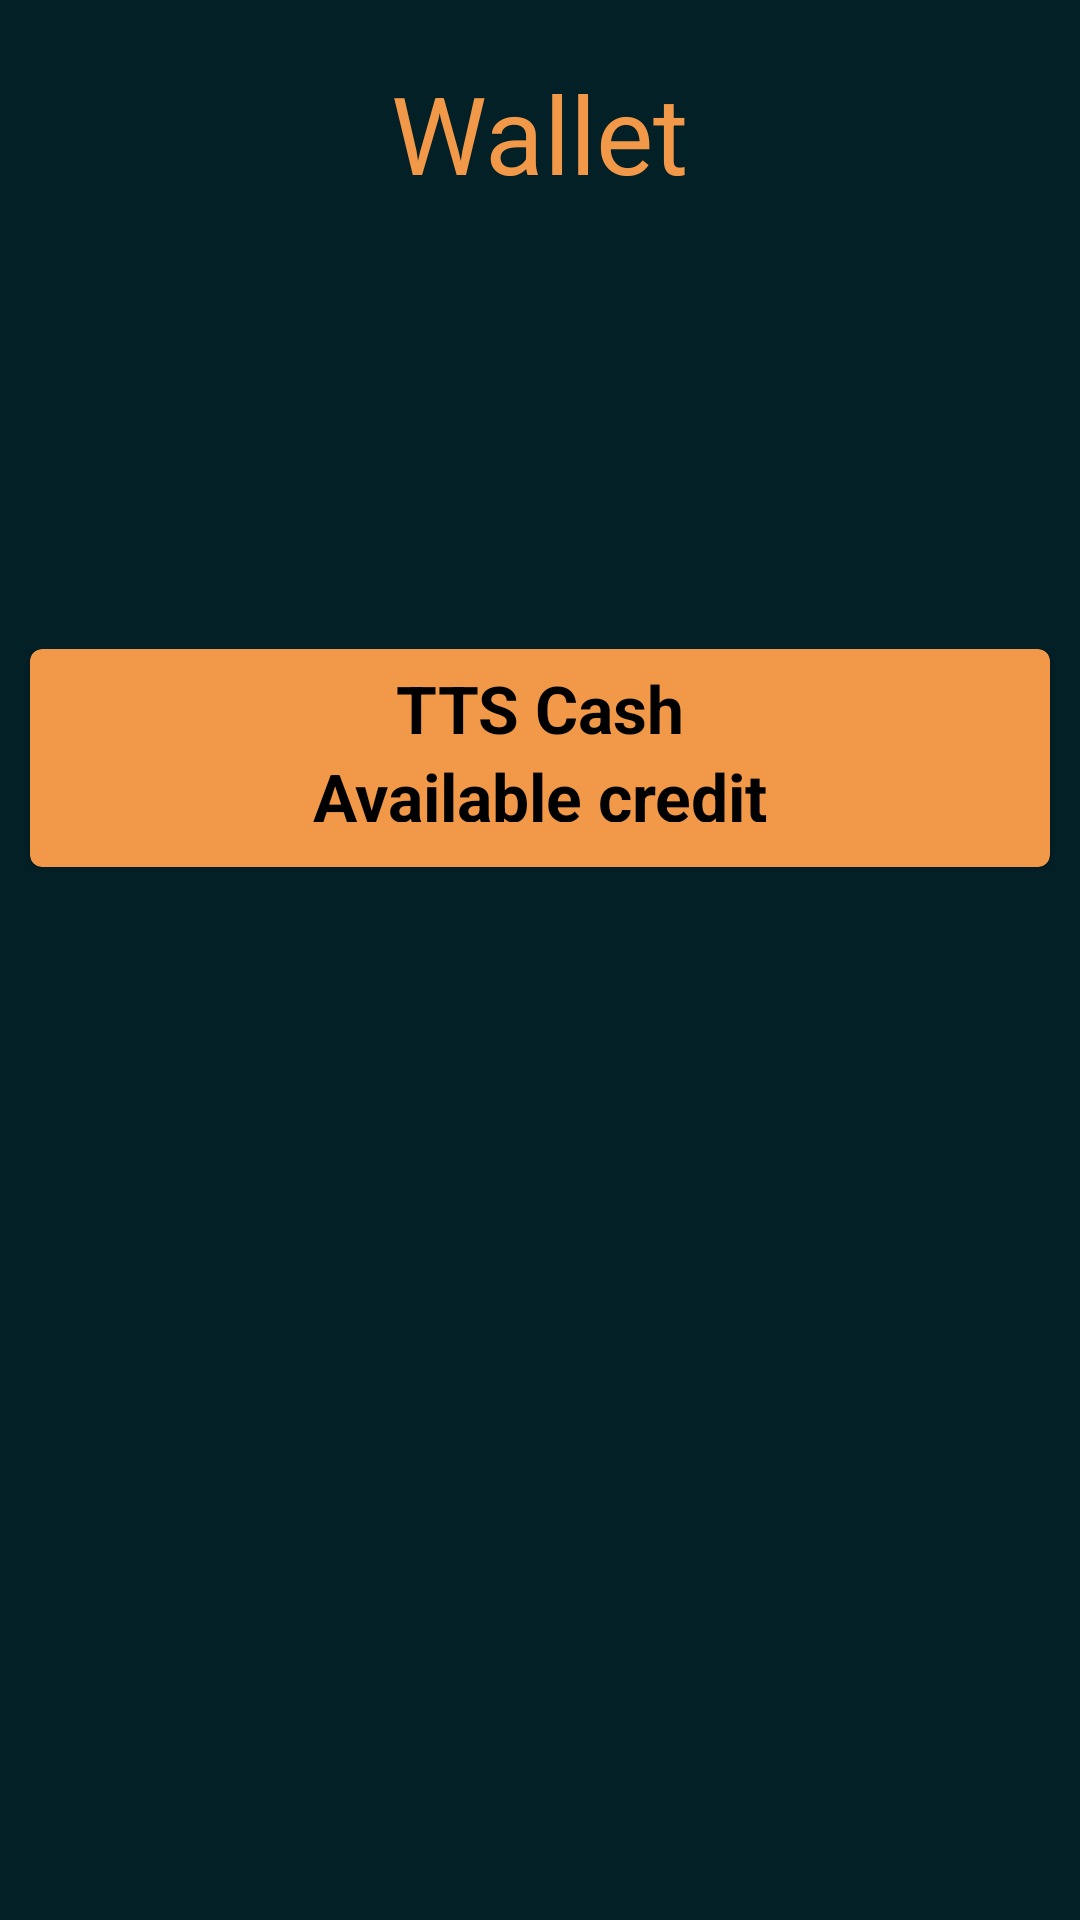

Reconstruct the res/layout file that produces this screen, plus the resources it refers to.
<!-- AndroidManifest.xml: application theme Theme.TTS -->
<!-- res/layout/activity_wallet.xml -->
<?xml version="1.0" encoding="utf-8"?>
<RelativeLayout xmlns:android="http://schemas.android.com/apk/res/android"
    xmlns:app="http://schemas.android.com/apk/res-auto"
    xmlns:tools="http://schemas.android.com/tools"
    android:layout_width="match_parent"
    android:layout_height="match_parent"
    tools:context=".Wallet"
    android:background="@color/colorAppGreen">

    <TextView
        android:id="@+id/walletTitle"
        android:layout_width="wrap_content"
        android:layout_height="wrap_content"
        android:layout_centerHorizontal="true"
        android:layout_marginTop="20dp"
        android:text="Wallet"
        android:textColor="@color/colorOrange"
        android:textSize="36sp" />


    <GridLayout
        android:layout_width="match_parent"
        android:layout_height="wrap_content"
        android:layout_below="@+id/walletTitle"
        android:layout_alignParentBottom="true"
        android:layout_marginTop="138dp"
        android:layout_marginBottom="341dp">

        <com.google.android.material.card.MaterialCardView
            android:layout_width="match_parent"

            android:layout_row="0"
            android:layout_column="0"
            android:layout_margin="10sp"
            android:focusable="true"
            app:cardBackgroundColor="@color/colorOrange">

            <GridLayout
                android:layout_width="match_parent"
                android:layout_height="match_parent"
                android:layout_marginBottom="10dp"
                android:padding="5sp"
                android:rowCount="4">

                <TextView
                    android:layout_width="match_parent"
                    android:layout_height="match_parent"

                    android:layout_row="0"
                    android:text="TTS Cash"
                    android:textAlignment="center"
                    android:textColor="@color/black"
                    android:textSize="22sp"
                    android:textStyle="bold">

                </TextView>

                <TextView
                    android:layout_width="match_parent"
                    android:layout_height="match_parent"
                    android:layout_row="1"
                    android:layout_column="0"
                    android:text="Available credit"
                    android:textAlignment="center"
                    android:textColor="@color/black"
                    android:textSize="22sp"
                    android:textStyle="bold">

                </TextView>

                <TextView
                    android:id="@+id/amount"
                    android:layout_width="match_parent"
                    android:layout_height="match_parent"
                    android:layout_row="2"
                    android:layout_column="0"
                    android:text="PKR -"
                    android:textAlignment="center"
                    android:textColor="@color/black"
                    android:textSize="22sp"
                    android:textStyle="bold">

                </TextView>

            </GridLayout>
        </com.google.android.material.card.MaterialCardView>

    </GridLayout>

</RelativeLayout>
<!-- resources referenced by this layout -->
<resources>
  <color name="black">#FF000000</color>
  <color name="colorAppGreen">#032026</color>
  <color name="colorOrange">#f29949</color>
  <style name="Theme.TTS" parent="Theme.MaterialComponents.DayNight.NoActionBar">
          
          <item name="colorPrimary">@color/colorPrimary</item>
          <item name="colorPrimaryVariant">@color/colorPrimaryDark</item>
          <item name="colorOnPrimary">@color/white</item>
  
          
          <item name="colorSecondary">@color/teal_200</item>
          <item name="colorSecondaryVariant">@color/teal_700</item>
          <item name="colorOnSecondary">@color/black</item>
          
          <item name="android:statusBarColor" tools:targetApi="l">?attr/colorPrimaryVariant</item>
          
      </style>
  <color name="colorPrimary">#0e2433</color>
  <color name="colorPrimaryDark">#000000</color>
  <color name="white">#FFFFFFFF</color>
  <color name="teal_200">#FF03DAC5</color>
  <color name="teal_700">#FF018786</color>
</resources>
